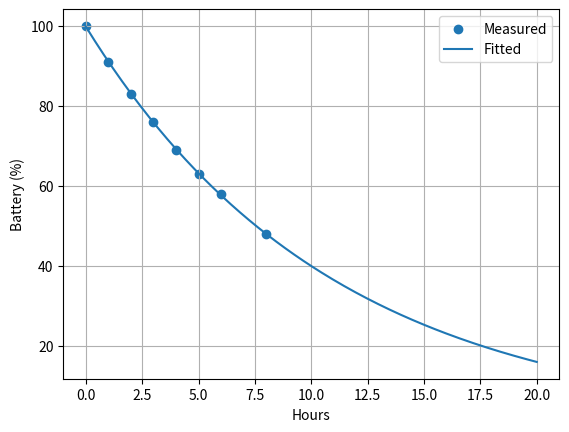

The matplotlib source for this figure:
import os
import numpy as np
from scipy.optimize import curve_fit
import matplotlib.pyplot as plt

hours = np.array([0, 1, 2, 3, 4, 5, 6, 8], dtype=float)
battery = np.array([100, 91, 83, 76, 69, 63, 58, 48], dtype=float)

def decay(t, a, k):
    return a * np.exp(-k * t)

(a, k), _ = curve_fit(decay, hours, battery, p0=[100, 0.1])
rmse = np.sqrt(np.mean((battery - decay(hours, a, k))**2))

print(f"a = {a:.2f}, k = {k:.4f} per hour, RMSE = {rmse:.2f} %")
print(f"Battery at 12 h: {decay(12, a, k):.1f} %")
print(f"Half-life: {np.log(2)/k:.2f} h")
print(f"Time to reach 20%: {np.log(20/a)/(-k):.1f} h")

t = np.linspace(0, 20, 200)
plt.scatter(hours, battery, label="Measured")
plt.plot(t, decay(t, a, k), label="Fitted")
plt.xlabel("Hours"); plt.ylabel("Battery (%)")
plt.legend(); plt.grid(True)
os.makedirs("images", exist_ok=True)
plt.savefig("images/Task_14_modified_battery.png", dpi=150)
plt.show()
